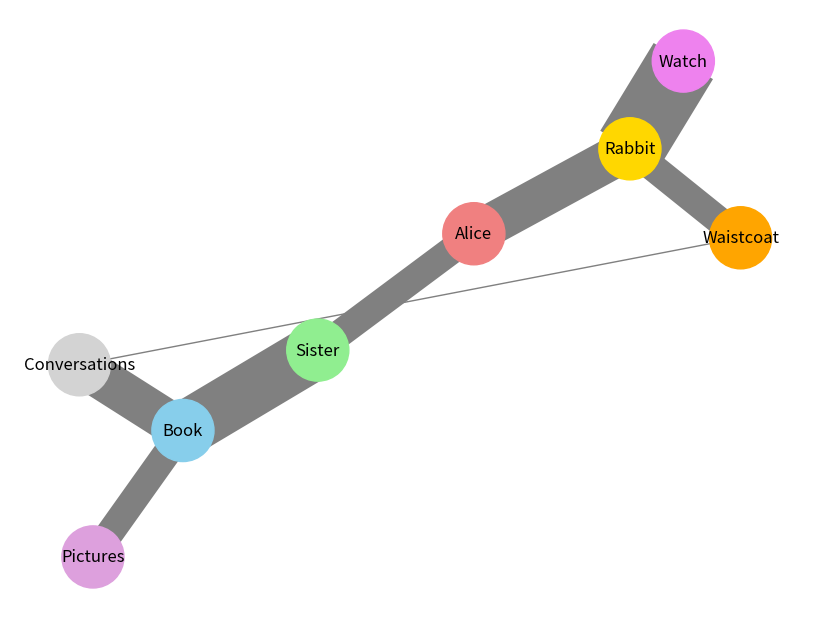

Source code (Python):
# Demo: Force-directed graph with networkx and matplotlib (with colors and variable edge weights)

import networkx as nx
import matplotlib.pyplot as plt

# Create a simple graph
G = nx.Graph()
edges = [
    ('Alice', 'Rabbit', 30),
    ('Alice', 'Sister', 20),
    ('Rabbit', 'Watch', 50),
    ('Rabbit', 'Waistcoat', 20),
    ('Sister', 'Book', 40),
    ('Book', 'Pictures', 20),
    ('Book', 'Conversations', 30),
    ('Waistcoat', 'Conversations', 1)
]
G.add_weighted_edges_from(edges)

# Assign colors to nodes
node_colors = []
color_map = {
    'Alice': 'lightcoral',
    'Rabbit': 'gold',
    'Sister': 'lightgreen',
    'Book': 'skyblue',
    'Watch': 'violet',
    'Waistcoat': 'orange',
    'Pictures': 'plum',
    'Conversations': 'lightgray'
}
for node in G.nodes():
    node_colors.append(color_map.get(node, 'gray'))

# Get edge weights for thickness
edge_weights = [G[u][v]['weight'] for u, v in G.edges()]

pos = nx.spring_layout(G, seed=42)

# Draw the graph
plt.figure(figsize=(8, 6))
nx.draw(
    G, pos, with_labels=True,
    node_color=node_colors,
    edge_color='gray',
    width=edge_weights,
    node_size=2000,
    font_size=12
)
